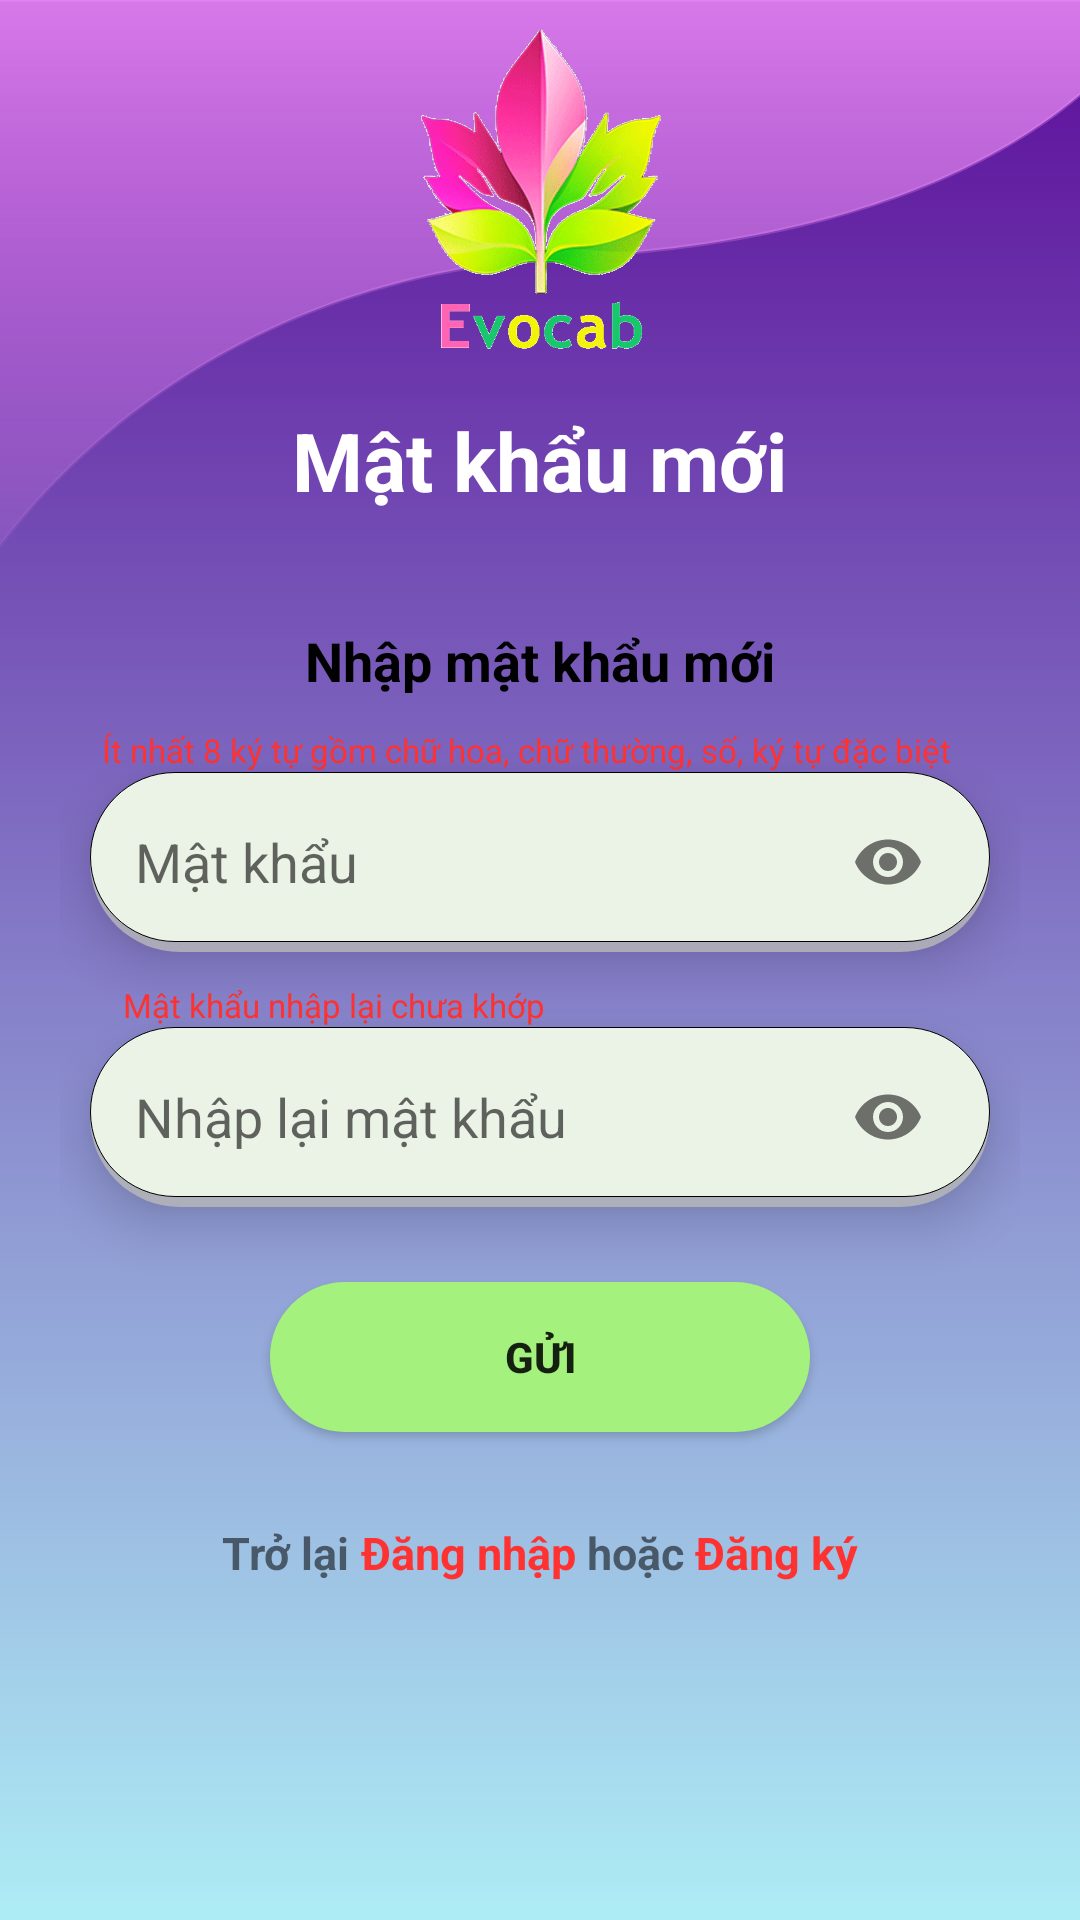

Reconstruct the res/layout file that produces this screen, plus the resources it refers to.
<!-- AndroidManifest.xml: application theme Theme.Evocab -->
<!-- res/layout/fragment_new_pass.xml -->
<?xml version="1.0" encoding="utf-8"?>
<androidx.constraintlayout.widget.ConstraintLayout xmlns:android="http://schemas.android.com/apk/res/android"
    xmlns:app="http://schemas.android.com/apk/res-auto"
    xmlns:tools="http://schemas.android.com/tools"
    android:id="@+id/newPassFragment"
    android:layout_width="match_parent"
    android:layout_height="match_parent"
    android:background="@drawable/bg_login_signup">

    <ImageView
        android:id="@+id/imageView"
        android:layout_width="450dp"
        android:layout_height="226dp"
        android:src="@drawable/vector_2signup"
        app:layout_constraintBottom_toBottomOf="parent"
        app:layout_constraintEnd_toEndOf="parent"
        app:layout_constraintStart_toStartOf="parent"
        app:layout_constraintTop_toTopOf="parent"
        app:layout_constraintVertical_bias="0.0" />

    <TextView
        android:id="@+id/txt_name_acti"
        android:layout_width="wrap_content"
        android:layout_height="wrap_content"
        android:layout_marginTop="15dp"
        android:text="@string/new_password"
        android:textColor="@color/white"
        android:textSize="27sp"
        android:textStyle="bold"
        app:layout_constraintEnd_toEndOf="@+id/logo"
        app:layout_constraintHorizontal_bias="0.514"
        app:layout_constraintStart_toStartOf="@+id/logo"
        app:layout_constraintTop_toBottomOf="@+id/logo" />

    <androidx.constraintlayout.widget.ConstraintLayout
        android:layout_width="0dp"
        android:layout_height="365dp"
        android:layout_marginStart="20dp"
        android:layout_marginEnd="20dp"
        android:background="@drawable/bg_input_signup_login"
        app:layout_constraintBottom_toBottomOf="parent"
        app:layout_constraintEnd_toEndOf="parent"
        app:layout_constraintStart_toStartOf="parent"
        app:layout_constraintTop_toBottomOf="@+id/txt_name_acti"
        app:layout_constraintVertical_bias="0.16000003">

        <TextView
            android:id="@+id/passw_error_mess"
            android:layout_width="wrap_content"
            android:layout_height="wrap_content"
            android:text="@string/pass_format"
            android:textColor="@color/red"
            android:textSize="11sp"
            app:layout_constraintBottom_toTopOf="@+id/enter_pass"
            app:layout_constraintEnd_toEndOf="@+id/enter_pass"
            app:layout_constraintHorizontal_bias="0.24"
            app:layout_constraintStart_toStartOf="@+id/enter_pass" />

        <LinearLayout
            android:id="@+id/enter_pass"
            android:layout_width="0dp"
            android:layout_height="60dp"
            android:layout_marginStart="10dp"
            android:layout_marginTop="25dp"
            android:layout_marginEnd="10dp"
            android:background="@drawable/bg_input"
            android:elevation="10dp"
            android:gravity="center"
            android:orientation="horizontal"
            android:padding="10dp"
            app:layout_constraintEnd_toEndOf="parent"
            app:layout_constraintHorizontal_bias="0.0"
            app:layout_constraintStart_toStartOf="parent"
            app:layout_constraintTop_toBottomOf="@+id/txt_request">

            <ImageView
                android:layout_width="wrap_content"
                android:layout_height="25dp"
                android:layout_marginStart="5dp"
                android:src="@drawable/padlock"
                app:tint="#80000000"
                tools:layout_editor_absoluteX="27dp"
                tools:layout_editor_absoluteY="91dp" />

            <com.google.android.material.textfield.TextInputLayout
                android:layout_width="match_parent"
                android:layout_height="wrap_content"
                app:passwordToggleEnabled="true"
                app:hintEnabled="false">
                <EditText
                    android:id="@+id/edt_pass"
                    android:layout_width="match_parent"
                    android:layout_height="match_parent"
                    android:background="@null"
                    android:hint="@string/password"
                    android:inputType="textPassword"
                    android:textColor="@color/color_text_input"
                    android:textStyle="normal" />
            </com.google.android.material.textfield.TextInputLayout>
        </LinearLayout>

        <TextView
            android:id="@+id/passw_again_error_mess"
            android:layout_width="wrap_content"
            android:layout_height="wrap_content"
            android:text="@string/message_error_new_password_encorrect"
            android:textColor="@color/red"
            android:textSize="11sp"
            app:layout_constraintBottom_toTopOf="@+id/enter_pass_again"
            app:layout_constraintEnd_toEndOf="@+id/enter_pass_again"
            app:layout_constraintHorizontal_bias="0.07"
            app:layout_constraintStart_toStartOf="@+id/enter_pass_again" />

        <LinearLayout
            android:id="@+id/enter_pass_again"
            android:layout_width="0dp"
            android:layout_height="60dp"
            android:layout_marginStart="10dp"
            android:layout_marginTop="25dp"
            android:layout_marginEnd="10dp"
            android:background="@drawable/bg_input"
            android:elevation="10dp"
            android:gravity="center"
            android:orientation="horizontal"
            android:padding="10dp"
            app:layout_constraintEnd_toEndOf="parent"
            app:layout_constraintHorizontal_bias="0.0"
            app:layout_constraintStart_toStartOf="parent"
            app:layout_constraintTop_toBottomOf="@+id/enter_pass">

            <ImageView
                android:layout_width="wrap_content"
                android:layout_height="25dp"
                android:layout_marginStart="5dp"
                android:src="@drawable/padlock"
                app:tint="#80000000"
                tools:layout_editor_absoluteX="27dp"
                tools:layout_editor_absoluteY="91dp" />

            <com.google.android.material.textfield.TextInputLayout
                android:layout_width="match_parent"
                android:layout_height="wrap_content"
                app:passwordToggleEnabled="true"
                app:hintEnabled="false">
                <EditText
                    android:id="@+id/edt_pass_again"
                    android:layout_width="match_parent"
                    android:layout_height="match_parent"
                    android:background="@null"
                    android:hint="@string/hint_rewrite_password"
                    android:inputType="textPassword"
                    android:textColor="@color/color_text_input"
                    android:textStyle="normal" />
            </com.google.android.material.textfield.TextInputLayout>
        </LinearLayout>

        <Button
            android:id="@+id/btn_send"
            android:layout_width="0dp"
            android:layout_height="50dp"
            android:layout_marginStart="70dp"
            android:layout_marginTop="25dp"
            android:layout_marginEnd="70dp"
            android:background="@drawable/bg_btn_login_signup"
            android:text="@string/send"
            android:textStyle="bold"
            app:layout_constraintEnd_toEndOf="parent"
            app:layout_constraintHorizontal_bias="0.0"
            app:layout_constraintStart_toStartOf="parent"
            app:layout_constraintTop_toBottomOf="@+id/enter_pass_again"></Button>

        <TextView
            android:id="@+id/txt_request"
            android:layout_width="wrap_content"
            android:layout_height="wrap_content"
            android:layout_marginTop="20dp"
            android:text="@string/enter_new_pass"
            android:textColor="@color/color_text_input"
            android:textSize="18dp"
            android:textStyle="bold"
            app:layout_constraintEnd_toEndOf="parent"
            app:layout_constraintStart_toStartOf="parent"
            app:layout_constraintTop_toTopOf="parent" />

        <LinearLayout
            android:layout_width="wrap_content"
            android:layout_height="wrap_content"
            android:layout_marginTop="30dp"
            app:layout_constraintEnd_toEndOf="@+id/btn_send"
            app:layout_constraintStart_toStartOf="@+id/btn_send"
            app:layout_constraintTop_toBottomOf="@+id/btn_send">

            <TextView
                android:layout_width="wrap_content"
                android:layout_height="wrap_content"
                android:text="Trở lại "
                android:textSize="15sp"
                android:textStyle="bold"
                tools:layout_editor_absoluteX="55dp"
                tools:layout_editor_absoluteY="13dp" />

            <TextView
                android:id="@+id/txt_login_change_acti"
                android:layout_width="wrap_content"
                android:layout_height="wrap_content"
                android:text="Đăng nhập"
                android:textColor="@color/red"
                android:textSize="15sp"
                android:textStyle="bold"
                tools:layout_editor_absoluteX="97dp"
                tools:layout_editor_absoluteY="13dp" />

            <TextView
                android:layout_width="wrap_content"
                android:layout_height="wrap_content"
                android:text=" hoặc "
                android:textSize="15sp"
                android:textStyle="bold"
                tools:layout_editor_absoluteX="164dp"
                tools:layout_editor_absoluteY="13dp" />

            <TextView
                android:id="@+id/txt_signup_change_acti"
                android:layout_width="wrap_content"
                android:layout_height="wrap_content"
                android:text="Đăng ký"
                android:textColor="@color/red"
                android:textSize="15sp"
                android:textStyle="bold"
                tools:layout_editor_absoluteX="201dp"
                tools:layout_editor_absoluteY="13dp" />
        </LinearLayout>

    </androidx.constraintlayout.widget.ConstraintLayout>

    <ImageView
        android:id="@+id/logo"
        android:layout_width="116dp"
        android:layout_height="115dp"
        android:src="@drawable/logo"
        app:layout_constraintBottom_toBottomOf="parent"
        app:layout_constraintEnd_toEndOf="parent"
        app:layout_constraintHorizontal_bias="0.501"
        app:layout_constraintStart_toStartOf="parent"
        app:layout_constraintTop_toTopOf="parent"
        app:layout_constraintVertical_bias="0.00999999" />

</androidx.constraintlayout.widget.ConstraintLayout>
<!-- resources referenced by this layout -->
<resources>
  <color name="color_text_input">#FF000000</color>
  <color name="red">#ff3232</color>
  <color name="white">#FFFFFFFF</color>
  <!-- drawable bg_btn_login_signup (drawable) -->
  <?xml version="1.0" encoding="utf-8"?>
  <shape xmlns:android="http://schemas.android.com/apk/res/android" android:shape="rectangle">
      <solid android:color="@color/btn_log_sign"/>
      <corners android:radius="50dp" />
  
  </shape>
  <!-- drawable bg_input (drawable) -->
  <?xml version="1.0" encoding="utf-8"?>
  <layer-list xmlns:android="http://schemas.android.com/apk/res/android">
      <item>
          <shape android:shape="rectangle">
              <solid android:color="#CABBBBBB"/>
              <corners android:radius="50dp" />
          </shape>
      </item>
  
      <item
          android:left="0dp"
          android:right="0dp"
          android:top="0dp"
          android:bottom="3.5dp">
          <shape android:shape="rectangle">
              <solid android:color="#EBF2E6"/>
              <corners android:radius="50dp" />
              <stroke android:width="0.1dp" android:color="@color/black"/>
          </shape>
      </item>
  </layer-list>
  <!-- drawable bg_login_signup (drawable) -->
  <?xml version="1.0" encoding="utf-8"?>
  <selector xmlns:android="http://schemas.android.com/apk/res/android">
      <item>
          <shape android:shape="rectangle">
              <gradient
                  android:endColor="#5C0C9A"
                  android:startColor="#AD89E6F3"
                  android:angle="90"/>
          </shape>
      </item>
  
  </selector>
  <!-- drawable logo: png bitmap (drawable, 52045 bytes) -->
  <!-- drawable vector_2signup (drawable) -->
  <vector xmlns:android="http://schemas.android.com/apk/res/android"
      xmlns:aapt="http://schemas.android.com/aapt"
      android:width="411dp"
      android:height="226dp"
      android:viewportWidth="360"
      android:viewportHeight="198">
    <path
        android:strokeWidth="1"
        android:pathData="M0,197C14.83,158.67 73.3,80.6 188.5,75C303.7,69.4 350.17,22.67 359,0H0V197Z"
        android:strokeAlpha="0.39"
        android:fillAlpha="0.83"
        android:strokeColor="#000000">
      <aapt:attr name="android:fillColor">
        <gradient 
            android:startX="179.5"
            android:startY="0"
            android:endX="179.5"
            android:endY="197"
            android:type="linear">
          <item android:offset="0" android:color="#F290FA"/>
          <item android:offset="1" android:color="#0084A6FF"/>
        </gradient>
      </aapt:attr>
    </path>
  </vector>
  <string name="enter_new_pass">Nhập mật khẩu mới</string>
  <string name="hint_rewrite_password">Nhập lại mật khẩu</string>
  <string name="message_error_new_password_encorrect">Mật khẩu nhập lại chưa khớp</string>
  <string name="new_password">Mật khẩu mới</string>
  <string name="pass_format"> Ít nhất 8 ký tự gồm chữ hoa, chữ thường, số, ký tự đặc biệt</string>
  <string name="password">Mật khẩu</string>
  <string name="send">Gửi</string>
  <style name="Theme.Evocab" parent="Theme.AppCompat.Light.NoActionBar">
          
          <item name="colorPrimary">#A35C0C9A</item>
          <item name="colorPrimaryVariant">#0076FA</item>
          <item name="colorOnPrimary">@color/white</item>
          
          <item name="colorSecondary">@color/teal_200</item>
          <item name="colorSecondaryVariant">@color/teal_700</item>
          <item name="colorOnSecondary">@color/black</item>
          
          <item name="android:statusBarColor">?attr/colorPrimaryVariant</item>
          
      </style>
  <color name="btn_log_sign">#A4F17D</color>
  <color name="black">#FF000000</color>
  <color name="teal_200">#FF03DAC5</color>
  <color name="teal_700">#FF018786</color>
</resources>
